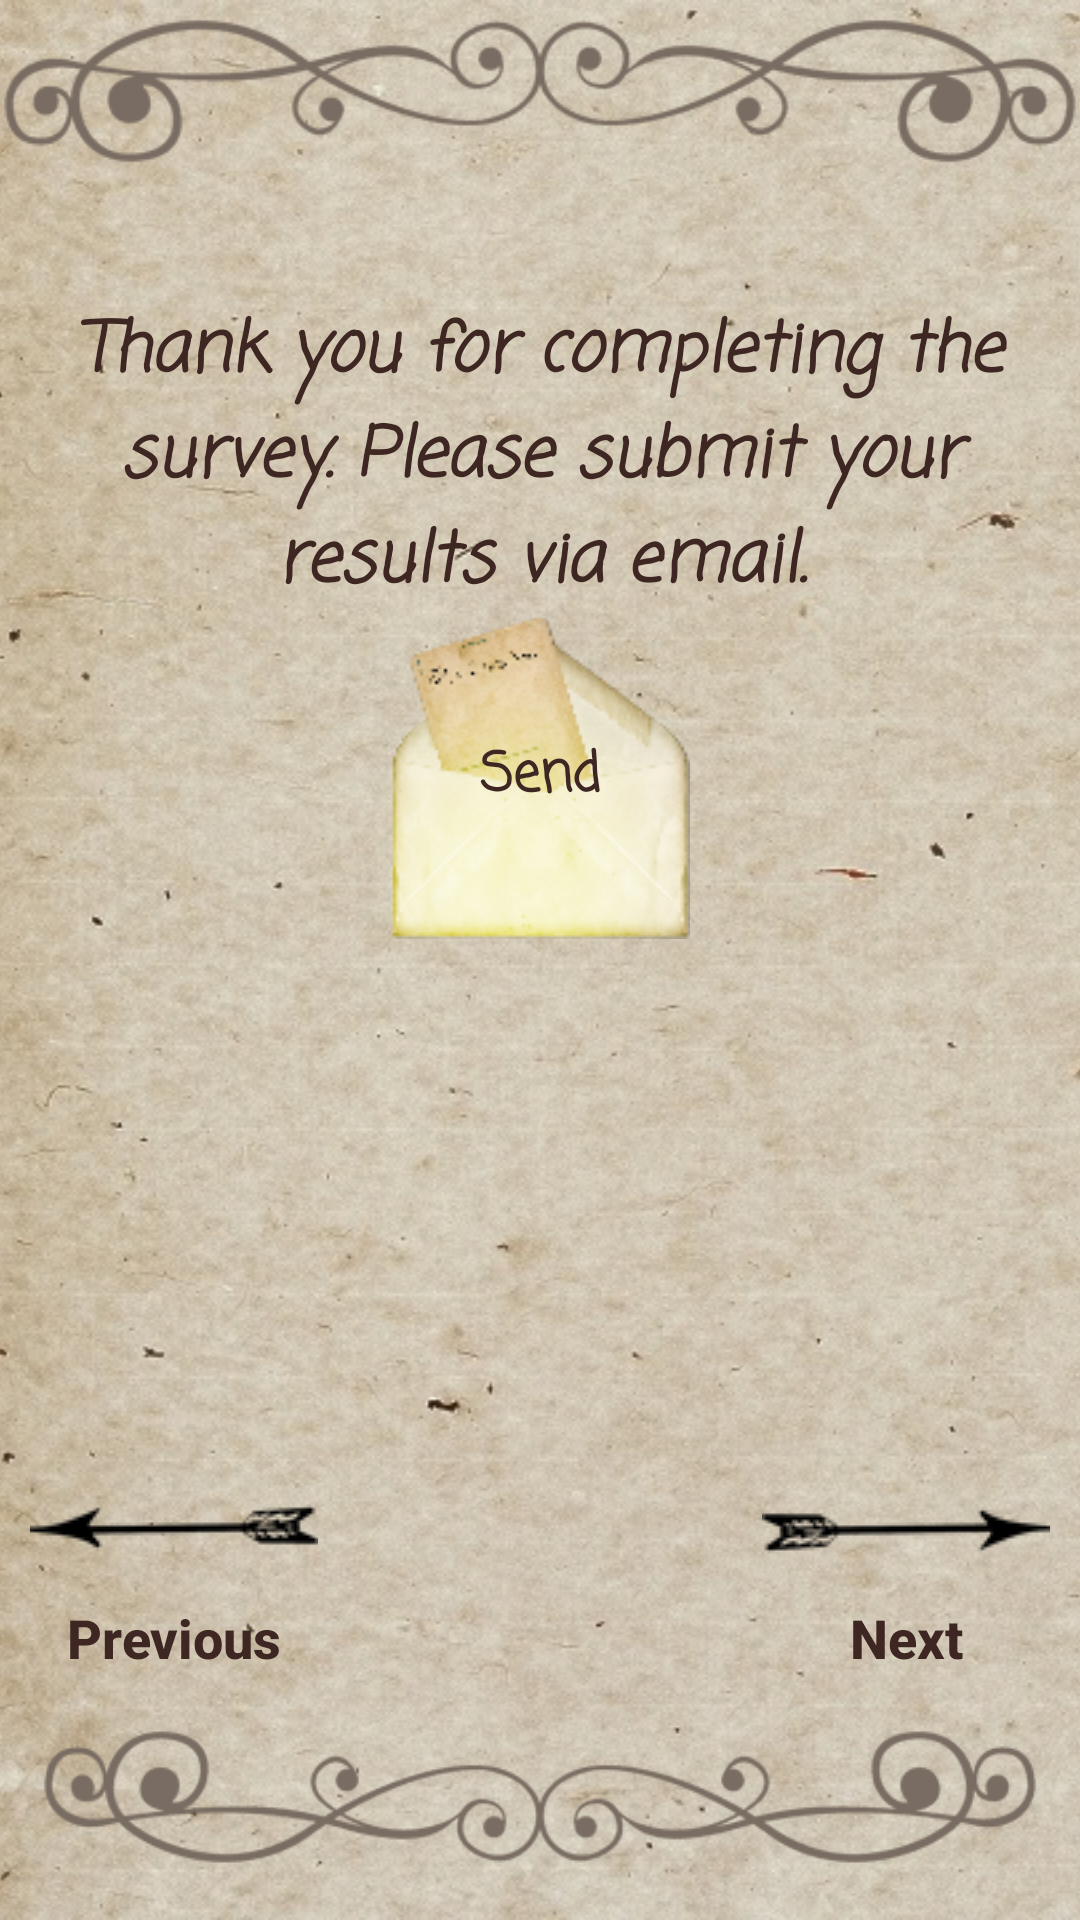

Android layout source for this screen:
<!-- AndroidManifest.xml: application theme AppTheme -->
<!-- res/layout/last_surveyactivity.xml -->
<?xml version="1.0" encoding="utf-8"?>
<ScrollView xmlns:android="http://schemas.android.com/apk/res/android"
    android:layout_width="match_parent"
    android:layout_height="match_parent"
    android:fillViewport="true">

    <RelativeLayout
        android:layout_width="match_parent"
        android:layout_height="wrap_content">

        <ImageView
            android:id="@+id/bg"
            android:layout_width="match_parent"
            android:layout_height="match_parent"
            android:layout_alignParentLeft="true"
            android:layout_alignParentStart="true"
            android:layout_alignParentTop="true"
            android:adjustViewBounds="true"
            android:scaleType="centerCrop"
            android:src="@drawable/bgportreit" />

        <ImageView
            android:layout_width="match_parent"
            android:layout_height="wrap_content"
            android:layout_alignParentTop="true"
            android:scaleType="fitStart"
            android:src="@drawable/ornup" />

        <TextView
            android:id="@+id/text6"
            style="@style/smallerTextStyle"
            android:layout_marginTop="@dimen/center_dimension"
            android:gravity="center"
            android:text="@string/q6_text" />

        <Button
            android:id="@+id/send_button"
            android:layout_width="wrap_content"
            android:layout_height="wrap_content"
            android:layout_below="@id/text6"
            android:layout_centerInParent="true"
            android:background="@drawable/envelope"
            android:fontFamily="casual"
            android:gravity="center"
            android:onClick="mail_submission"
            android:text="@string/send"
            android:textAllCaps="false"
            android:textColor="@color/textBrownColor"
            android:textSize="@dimen/minTextSize"
            android:textStyle="bold" />

        <Button
            android:id="@+id/next_button"
            style="@style/LowerButtonsStyle"
            android:layout_above="@+id/orn_down"
            android:layout_alignParentRight="true"
            android:drawableTop="@drawable/arrowr"
            android:onClick="surveyFinal"
            android:text="@string/next" />

        <Button
            android:id="@+id/previous_button"
            style="@style/LowerButtonsStyle"
            android:layout_above="@+id/orn_down"
            android:layout_alignParentLeft="true"
            android:drawableTop="@drawable/arrowl"
            android:onClick="backToFifth"
            android:text="@string/previous" />

        <ImageView
            android:id="@+id/orn_down"
            android:layout_width="match_parent"
            android:layout_height="wrap_content"
            android:layout_alignParentBottom="true"
            android:src="@drawable/orndown" />
    </RelativeLayout>
</ScrollView>
<!-- resources referenced by this layout -->
<resources>
  <color name="textBrownColor">#3E2723</color>
  <dimen name="center_dimension">100dp</dimen>
  <dimen name="minTextSize">18sp</dimen>
  <!-- drawable arrowl: jpg bitmap (drawable, 1480 bytes) -->
  <!-- drawable arrowr: jpg bitmap (drawable, 1498 bytes) -->
  <!-- drawable bgportreit: jpg bitmap (drawable, 141401 bytes) -->
  <!-- drawable envelope: png bitmap (drawable, 21123 bytes) -->
  <!-- drawable orndown: png bitmap (drawable, 8868 bytes) -->
  <!-- drawable ornup: png bitmap (drawable, 8747 bytes) -->
  <string name="next">Next</string>
  <string name="previous">Previous</string>
  <string name="q6_text"> Thank you for completing the survey. Please submit your results via email. </string>
  <string name="send">Send</string>
  <style name="LowerButtonsStyle">
          <item name="android:textSize">@dimen/minTextSize</item>
          <item name="android:textColor">@color/textBrownColor</item>
          <item name="android:gravity">center</item>
          <item name="android:layout_height">wrap_content</item>
          <item name="android:layout_width">wrap_content</item>
          <item name="android:textStyle">bold</item>
          <item name="android:layout_marginLeft">@dimen/smallTextMargin_horizontal</item>
          <item name="android:layout_marginRight">@dimen/smallTextMargin_horizontal</item>
          <item name="android:textAllCaps">false</item>
          <item name="android:background">@android:color/transparent</item>
      </style>
  <style name="smallerTextStyle">
          <item name="android:fontFamily">casual</item>
          <item name="android:textSize">@dimen/smallerTextSize</item>
          <item name="android:textColor">@color/textBrownColor</item>
          <item name="android:layout_height">wrap_content</item>
          <item name="android:layout_width">wrap_content</item>
          <item name="android:textStyle">italic|bold</item>
          <item name="android:layout_marginLeft">@dimen/smallTextMargin_horizontal</item>
          <item name="android:layout_marginRight">@dimen/smallTextMargin_horizontal</item>
  
      </style>
  <style name="AppTheme" parent="Theme.AppCompat.Light.NoActionBar">
            
          <item name="colorPrimary">@color/colorPrimary</item>
          <item name="colorPrimaryDark">@color/colorPrimaryDark</item>
          <item name="colorAccent">@color/textBrownColor</item>
          <item name="android:windowFullscreen">true</item>
      </style>
  <dimen name="smallTextMargin_horizontal">10dp</dimen>
  <dimen name="smallerTextSize">23sp</dimen>
  <color name="colorPrimary">#3F51B5</color>
  <color name="colorPrimaryDark">#303F9F</color>
</resources>
